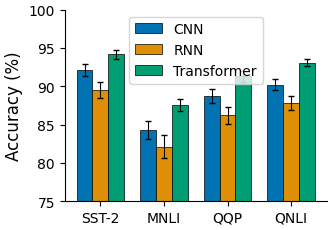

Source code (Python):
import os
import numpy as np
import matplotlib.pyplot as plt
import seaborn as sns

os.makedirs("figures", exist_ok=True)

plt.rcParams.update({
    "font.family": "serif",
    "font.serif": ["Times New Roman", "Computer Modern"],
    "font.size": 10,
    "axes.labelsize": 12,
    "axes.titlesize": 14,
    "xtick.labelsize": 10,
    "ytick.labelsize": 10,
    "legend.fontsize": 10,
    "figure.dpi": 150,
    "savefig.dpi": 300,
    "savefig.bbox": "tight",
    "savefig.pad_inches": 0.05,
})

methods = ["CNN", "RNN", "Transformer"]
datasets = ["SST-2", "MNLI", "QQP", "QNLI"]
scores = np.array([
    [92.1, 84.3, 88.7, 90.2],
    [89.5, 82.1, 86.2, 87.8],
    [94.2, 87.6, 91.3, 93.1],
])
stds = np.array([
    [0.8, 1.2, 0.9, 0.7],
    [1.0, 1.5, 1.1, 0.9],
    [0.6, 0.8, 0.7, 0.5],
])

x = np.arange(len(datasets))
width = 0.25
palette = sns.color_palette("colorblind", len(methods))

fig, ax = plt.subplots(figsize=(3.5, 2.5))
for i, (method, color) in enumerate(zip(methods, palette)):
    ax.bar(x + i * width, scores[i], width, yerr=stds[i],
           label=method, color=color, edgecolor="black", linewidth=0.5,
           capsize=2, error_kw={"linewidth": 0.8})

ax.set_xticks(x + width)
ax.set_xticklabels(datasets)
ax.set_ylabel("Accuracy (%)")
ax.set_ylim(75, 100)
ax.legend()
sns.despine(ax=ax)
plt.tight_layout()
fig.savefig("figures/grouped_bar.pdf")
fig.savefig("figures/grouped_bar.png")
print("Saved: figures/grouped_bar.pdf, figures/grouped_bar.png")
